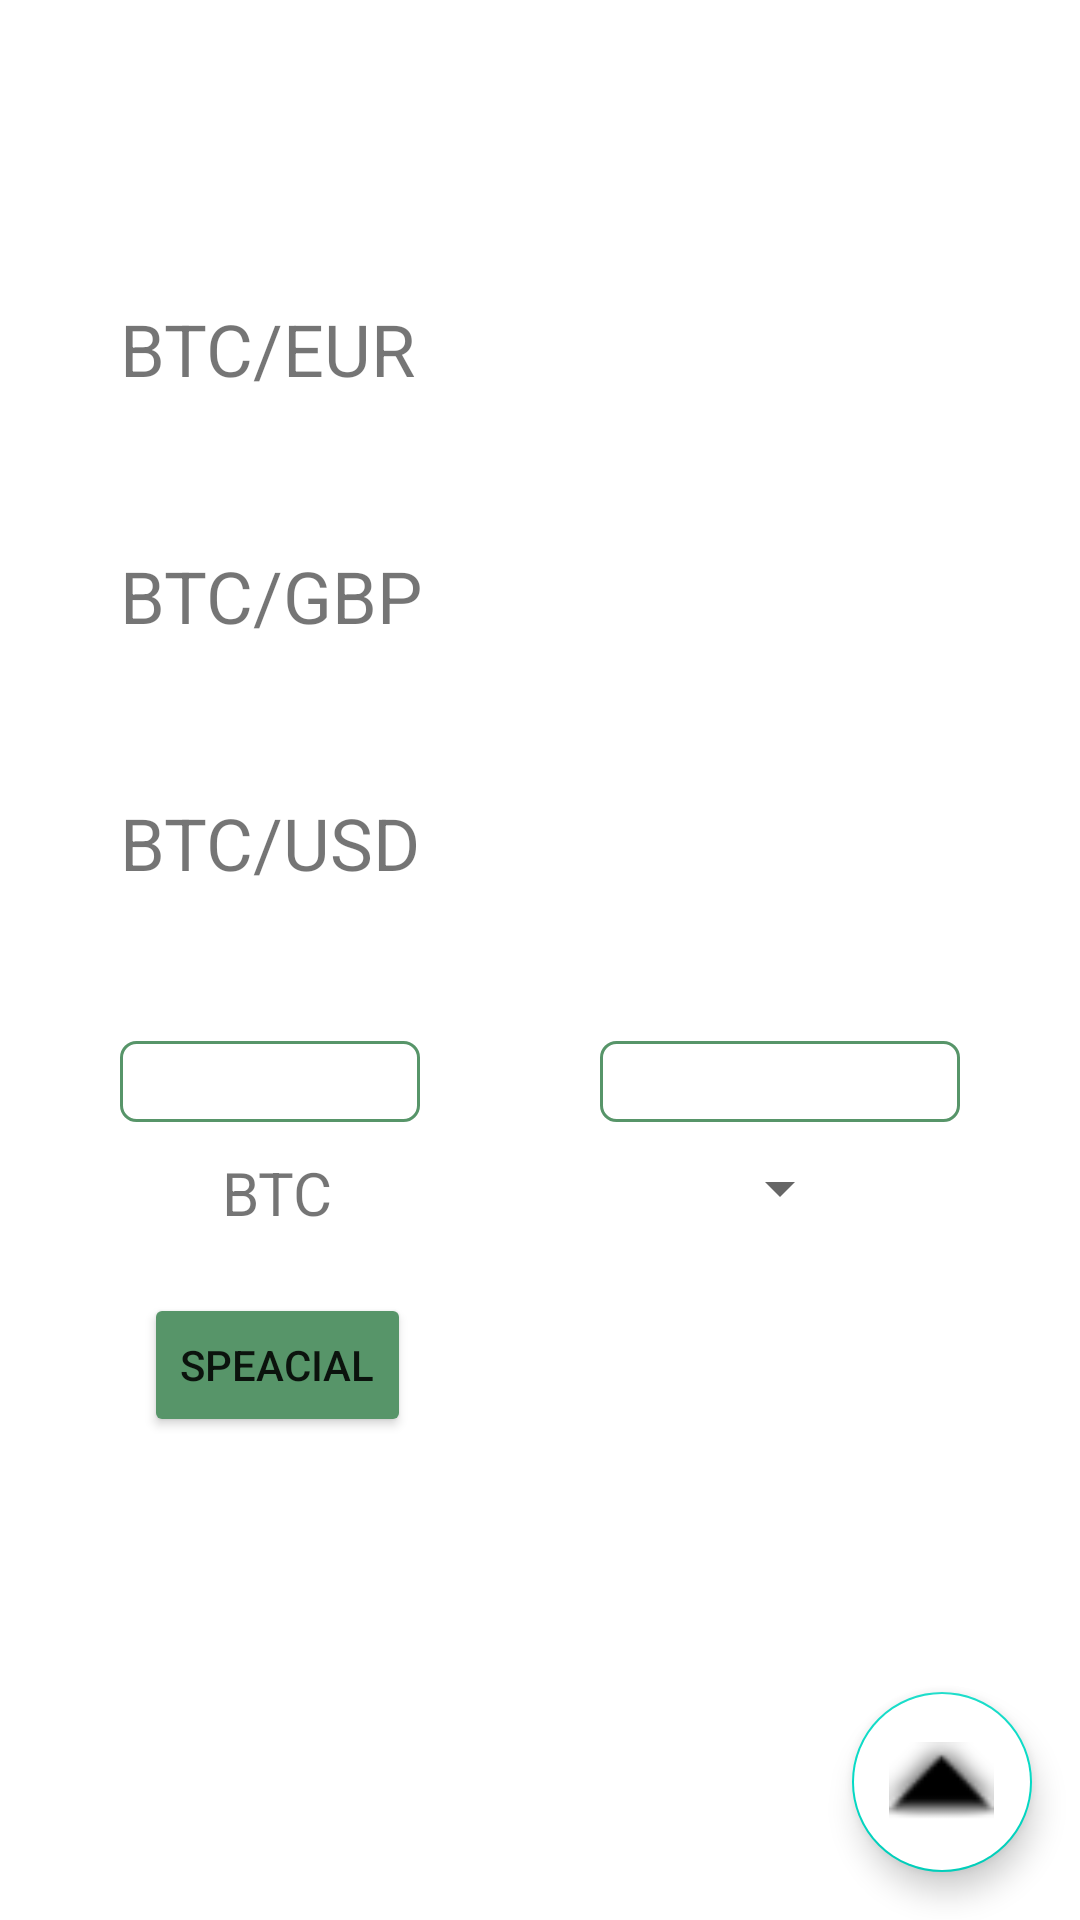

Android layout source for this screen:
<!-- AndroidManifest.xml: application theme Theme.TestCurrency -->
<!-- res/layout/activity_main.xml -->
<?xml version="1.0" encoding="utf-8"?>
<androidx.constraintlayout.widget.ConstraintLayout xmlns:android="http://schemas.android.com/apk/res/android"
    xmlns:app="http://schemas.android.com/apk/res-auto"
    xmlns:tools="http://schemas.android.com/tools"
    android:layout_width="match_parent"
    android:layout_height="match_parent"
    tools:context=".activity.MainActivity">

    <TextView
        android:id="@+id/prefix_btcEur"
        android:layout_width="wrap_content"
        android:layout_height="wrap_content"
        android:layout_marginStart="40dp"
        android:layout_marginTop="100dp"
        android:text="BTC/EUR"
        android:textSize="24sp"
        app:layout_constraintStart_toStartOf="parent"
        app:layout_constraintTop_toTopOf="parent" />

    <TextView
        android:id="@+id/value_btcEur"
        android:layout_width="wrap_content"
        android:layout_height="wrap_content"
        android:layout_marginEnd="40dp"
        android:layout_marginTop="100dp"
        android:textSize="24sp"
        app:layout_constraintEnd_toEndOf="parent"
        app:layout_constraintTop_toTopOf="parent" />

    <TextView
        android:id="@+id/prefix_btcPond"
        android:layout_width="wrap_content"
        android:layout_height="wrap_content"
        android:layout_marginTop="50dp"
        android:text="BTC/GBP"
        android:textSize="24sp"
        app:layout_constraintStart_toStartOf="@id/prefix_btcEur"
        app:layout_constraintTop_toBottomOf="@id/prefix_btcEur" />

    <TextView
        android:id="@+id/value_btcPond"
        android:layout_width="wrap_content"
        android:layout_height="wrap_content"
        android:layout_marginTop="50dp"
        android:textSize="24sp"
        app:layout_constraintEnd_toEndOf="@id/value_btcEur"
        app:layout_constraintTop_toBottomOf="@id/value_btcEur" />

    <TextView
        android:id="@+id/prefix_btcUsd"
        android:layout_width="wrap_content"
        android:layout_height="wrap_content"
        android:layout_marginTop="50dp"
        android:text="BTC/USD"
        android:textSize="24sp"
        app:layout_constraintStart_toStartOf="@id/prefix_btcPond"
        app:layout_constraintTop_toBottomOf="@id/prefix_btcPond" />

    <TextView
        android:id="@+id/value_btcUsd"
        android:layout_width="wrap_content"
        android:layout_height="wrap_content"
        android:layout_marginTop="50dp"
        android:textSize="24sp"
        app:layout_constraintEnd_toEndOf="@id/value_btcPond"
        app:layout_constraintTop_toBottomOf="@id/value_btcPond" />

    <EditText
        android:id="@+id/insertReq"
        android:layout_width="100dp"
        android:layout_height="wrap_content"
        android:layout_marginTop="50dp"
        android:textSize="20sp"
        android:background="@drawable/background_corner"
        android:cursorVisible="false"
        android:gravity="center"
        android:inputType="numberDecimal"
        app:layout_constraintStart_toStartOf="@id/prefix_btcUsd"
        app:layout_constraintTop_toBottomOf="@id/prefix_btcUsd"
        tools:ignore="TextViewEdits" />

    <TextView
        android:id="@+id/no_btcCurr"
        android:layout_width="wrap_content"
        android:layout_height="wrap_content"
        android:text="BTC"
        android:textSize="20sp"
        android:layout_marginTop="10dp"
        android:layout_marginStart="5dp"
        app:layout_constraintTop_toBottomOf="@+id/insertReq"
        app:layout_constraintStart_toStartOf="@+id/insertReq"
        app:layout_constraintEnd_toEndOf="@+id/insertReq"/>



    <TextView
        android:id="@+id/insertReq_currency"
        android:layout_width="120dp"
        android:layout_height="wrap_content"
        android:layout_marginTop="50dp"
        android:textSize="20sp"
        android:background="@drawable/background_corner"
        android:cursorVisible="false"
        android:gravity="center"
        android:focusable="false"
        android:maxLines="1"
        app:layout_constraintTop_toBottomOf="@id/value_btcUsd"
        app:layout_constraintEnd_toEndOf="@id/value_btcUsd"
        tools:ignore="TextViewEdits" />

    <Spinner
        android:id="@+id/spinner_currency"
        android:layout_width="wrap_content"
        android:layout_height="wrap_content"
        android:spinnerMode="dropdown"
        android:layout_marginTop="10dp"
        android:gravity="center"
        app:layout_constraintTop_toBottomOf="@+id/insertReq_currency"
        app:layout_constraintStart_toStartOf="@+id/insertReq_currency"
        app:layout_constraintEnd_toEndOf="@+id/insertReq_currency"
        />

    <Button
        android:id="@+id/button_fiban"
        android:layout_width="wrap_content"
        android:layout_height="wrap_content"
        android:backgroundTint="@color/new_color"
        android:text="speacial"
        android:layout_marginTop="20dp"
        app:layout_constraintTop_toBottomOf="@+id/no_btcCurr"
        app:layout_constraintStart_toStartOf="@+id/no_btcCurr"
        app:layout_constraintEnd_toEndOf="@+id/no_btcCurr"
        />

    <androidx.coordinatorlayout.widget.CoordinatorLayout
        android:id="@+id/coordinatorLayout"
        android:layout_width="match_parent"
        android:layout_height="0dp"
        app:layout_constraintEnd_toEndOf="parent"
        app:layout_constraintBottom_toBottomOf="parent"
        app:layout_constraintStart_toStartOf="parent"
        >

        <com.google.android.material.floatingactionbutton.FloatingActionButton
            android:id="@+id/float_center"
            android:layout_width="wrap_content"
            android:layout_height="wrap_content"
            app:maxImageSize="35dp"
            app:fabCustomSize="60dp"
            android:layout_gravity="bottom|end"
            android:layout_margin="16dp"
            android:src="@android:drawable/arrow_up_float"
            android:backgroundTint="@color/white"
            app:layout_behavior="com.google.android.material.appbar.AppBarLayout$ScrollingViewBehavior"
            />


    </androidx.coordinatorlayout.widget.CoordinatorLayout>


</androidx.constraintlayout.widget.ConstraintLayout>
<!-- resources referenced by this layout -->
<resources>
  <color name="new_color">#579569</color>
  <color name="white">#FFFFFFFF</color>
  <!-- drawable background_corner (drawable) -->
  <?xml version="1.0" encoding="utf-8"?>
  <shape xmlns:android="http://schemas.android.com/apk/res/android"
      android:shape="rectangle">
      <solid android:color="@color/white" />
      <corners android:radius="5dp" />
      <stroke
          android:color="@color/new_color"
          android:width="1dp" />
  </shape>
  <style name="Theme.TestCurrency" parent="Theme.MaterialComponents.DayNight.DarkActionBar">
          
          <item name="colorPrimary">@color/purple_500</item>
          <item name="colorPrimaryVariant">@color/purple_700</item>
          <item name="colorOnPrimary">@color/white</item>
          
          <item name="colorSecondary">@color/teal_200</item>
          <item name="colorSecondaryVariant">@color/teal_700</item>
          <item name="colorOnSecondary">@color/black</item>
          
          <item name="android:statusBarColor">?attr/colorPrimaryVariant</item>
          
      </style>
  <color name="purple_500">#FF6200EE</color>
  <color name="purple_700">#FF3700B3</color>
  <color name="teal_200">#FF03DAC5</color>
  <color name="teal_700">#FF018786</color>
  <color name="black">#FF000000</color>
</resources>
